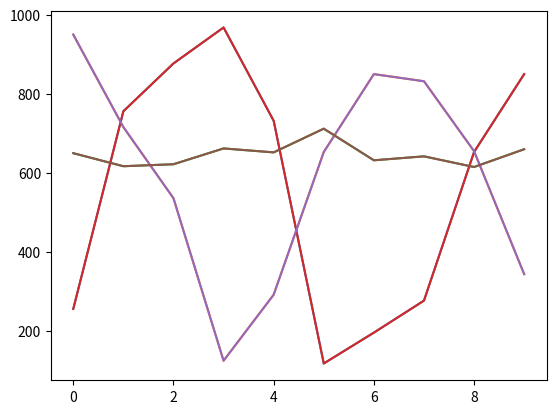

Recreate this plot in Python.
%matplotlib inline
import matplotlib.pyplot as plt

###expression counts for three genes 
timepoint = [0,1,2,3,4,5,6,7,8,9]
geneA = [256, 756, 877, 968, 732, 118, 196,277, 653, 850 ]
geneB = [950, 716, 536, 125,292, 653, 850, 832, 655, 344 ]
geneC = [650, 617, 622, 662,652, 712, 632, 642, 615, 660 ]
# bare minimum to plot three lines
plt.plot(timepoint, geneA)
plt.plot(timepoint, geneB)
plt.plot(timepoint, geneC)
# add labels

# add title

#resize y axis

##label the lines by gene name
plt.show()

%matplotlib inline
import matplotlib.pyplot as plt

###expression counts for three genes 
timepoint = [0,1,2,3,4,5,6,7,8,9]
geneA = [256, 756, 877, 968, 732, 118, 196,277, 653, 850 ]
geneB = [950, 716, 536, 125,292, 653, 850, 832, 655, 344 ]
geneC = [650, 617, 622, 662,652, 712, 632, 642, 615, 660 ]
# bare minimum to plot three lines
plt.plot(timepoint, geneA)
plt.plot(timepoint, geneB)
plt.plot(timepoint, geneC)